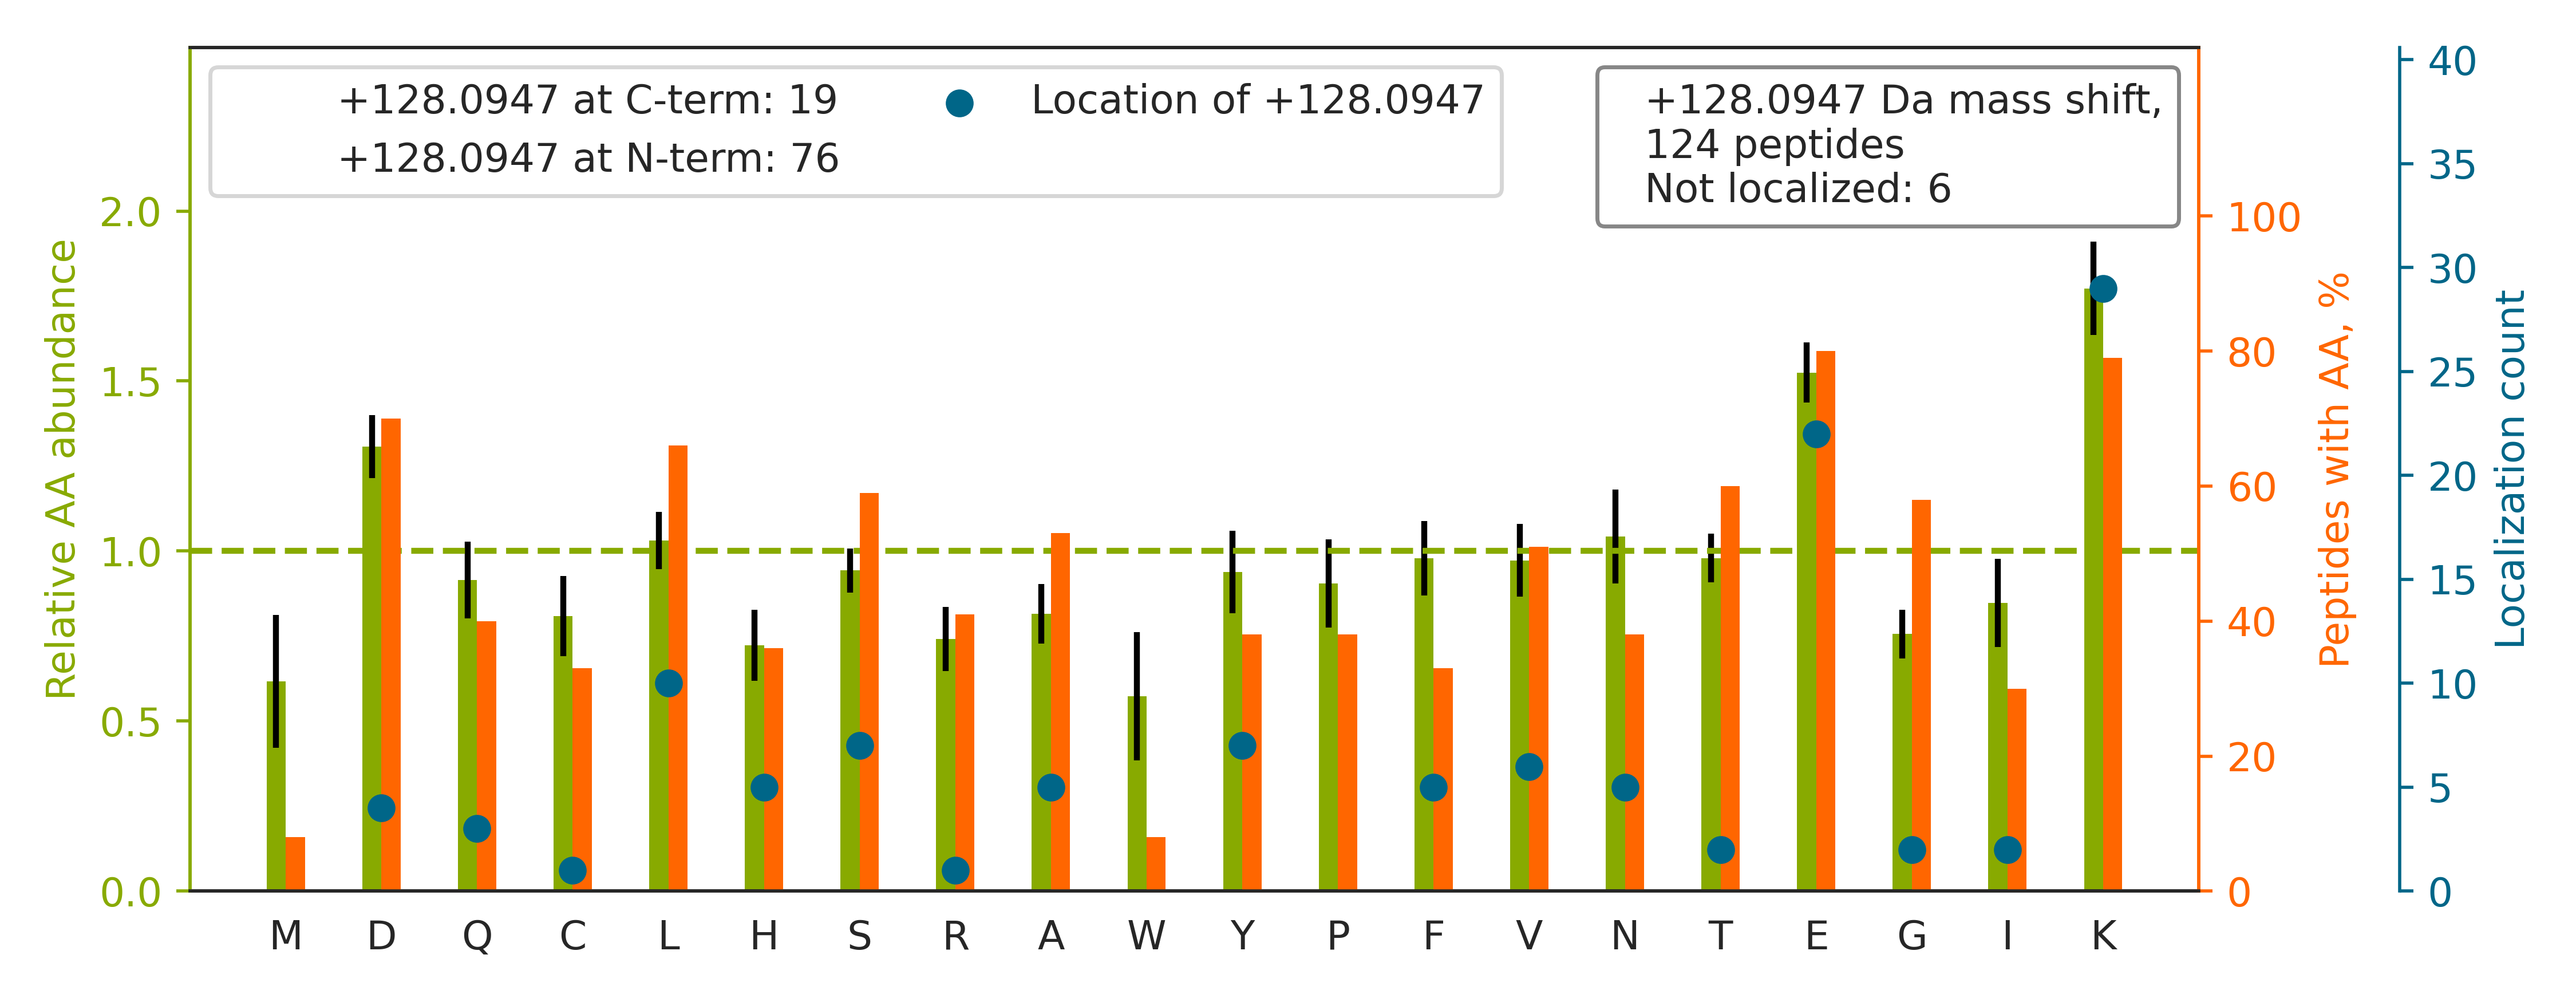

The file beside this chart, header and first rows:
top isoform	localization score	spectrum
K.AEEEHLGILGPQLHADVGDKVK.I		man_10.14595.14595.3
R.L[+128]VRPEVDVMCTAFHDNEETFLK.K	1	man_10.23101.23101.3
K.G[+128]VCEETSGAYEKTDTDGK.F	0.9982	man_10.2858.2858.3
K.EACPTGLYTHSGE[+128]CCK.A	0.9975	man_11.4396.4396.2
K.A[+128]CAHWSGHCCLWDASVQVK.A	1.0	man_12.14829.14829.3
R.S[+128]YSCQVTHEGSTVEK.T	1	man_12.1680.1680.3
K.KPSQLSSFSWDNCDE[+128]GKDPAVIR.S	0.9896	man_13.16687.16687.4
R.L[+128]SDAGQYLCQAGDDSNSNK.K	1.0	man_14.12942.12942.2
K.D[+128]DSTKPKPEEEVKPVKEPDIKPQK.D	0.7122	man_14.5200.5200.3
K.LQCVDLHVISNDVCAQVHPQK.V		man_20.21472.21472.2
K.SPIFGPEEVNSVE[+128]GNSVSITCYYPPTSVNR.H	1.0	man_16.22480.22480.3
K.DTEEE[+128]DFHVDQVTTVK.V	0.9242	man_11.13145.13145.3
K.VHTE[+128]CCHGDLLECADDR.A	1	man_15.8615.8615.3
K.VDK[+128]NDEAEYICIAENK.A	0.2889	man_11.14068.14068.2
K.ATE[+128]DEGSEQKIPEATNR.R	1	man_12.3318.3318.2
R.L[+128]VRPEVDVMCTAFHDNEETFLKK.Y	0.4096	man_12.22122.22122.5
K.KEDSCQLGYSAGPCMGMTSR.Y		man_19.13816.13816.3
K.A[+128]DDKETCFAEEGK.K	1	man_15.3295.3295.2
K.N[+128]ILDRQDPPSVVVTSHQAPGEK.K	1.0	man_11.12725.12725.3
K.L[+128]SENTDFLAPGVSSFTDSNQQESITKR.E	0.6719	man_10.20814.20814.4
K.ELSSFIDKGQELCADYSENTFTEYK[+128].K	0.9285	man_14.24874.24874.3
R.S[+128]TEYGEGYACDTDLR.G	0.9994	man_15.12195.12195.2
K.YQKEEFCGLLSSPTGPLSSCHK[+128].L	1.0	man_11.18550.18550.3
K.N[+128]PLVWVHASPEHVVVTR.N	1.0	man_18.18318.18318.2
K.E[+128]SNEELTESCETK.K	0.9998	man_15.2586.2586.2
K.VDNALQSGNSQESVTEQDSK[+128].D	0.9997	man_10.5272.5272.3
K.K[+128]DEELSSALEK.M	0.9987	man_19.6507.6507.2
K.A[+128]AFTECCQAADK.A	1	man_20.3867.3867.2
K.Y[+128]ICENQDSISSK.L	1	man_19.6243.6243.2
K.V[+128]HTECCHGDLLECADDRADLAK.Y	0.9997	man_18.12713.12713.4
K.NLNEKDYE[+128]LLCLDGTR.K	0.9996	man_11.18883.18883.2
K.REDCSPADKPYIDEAR.R		man_18.5945.5945.3
K.E[+128]DEYPVGSECCPK.C	0.9989	man_10.5204.5204.2
K.I[+128]KDPDASKPEDWDER.A	0.9448	man_14.6935.6935.3
K.TCVADESAENCDK[+128].S	0.9931	man_16.3383.3383.2
K.V[+128]TYTSQEDLVEKK.C	1	man_11.7017.7017.2
R.ETTCSKESNEELTESCETK[+128].K	0.2698	man_16.5036.5036.3
K.K[+128]VEAQLQELQVK.F	0.9671	man_18.12015.12015.2
K.KLYHSEAFTVNFGDTEEAK[+128].K	0.7729	man_20.16125.16125.3
K.K[+128]VPQVSTPTLVEVSR.N	1	man_20.13742.13742.2
K.E[+128]IADYLAAGKDER.A	1	man_16.12388.12388.2
R.KTLLSNLEEAK[+128].K	0.9891	man_20.12686.12686.2
K.L[+128]NVTEQEKIDK.L	1	man_20.4845.4845.2
K.EEE[+128]KEELMEWWK.M	0.2918	man_18.23727.23727.2
K.F[+128]PVFNPATEEELCQVEEGDKEDVDK.A	0.3842	man_15.26076.26076.3
R.KFQGLQQTVDK[+128].K	1	man_12.5405.5405.2
K.IEDVGSDEEDDSGKDK[+128].K	0.9804	man_19.1313.1313.3
K.Y[+128]AAELHLVHWNTK.Y	0.9985	man_18.16770.16770.4
R.DKYEPAAVSEQGDK[+128].K	0.9984	man_19.4129.4129.3
K.S[+128]TDEPSEKDALQPGR.N	0.9999	man_11.3151.3151.3
K.Q[+128]TIDNSQGAYQEAFDISKK.E	1	man_11.15143.15143.4
R.RFSTEYELQQLEQFK[+128].K	0.9556	man_16.19546.19546.4
R.HEAFE[+128]SDLAAHQDR.V	1.0	man_19.6558.6558.3
K.E[+128]TCFAEEGKK.L	1	man_16.2729.2729.2
K.H[+128]STIFENLANK.A	1	man_18.13074.13074.2
K.V[+128]TEENKELANELR.R	0.9999	man_20.9014.9014.2
K.L[+128]YHSEAFTVNFGDTEEAKK.Q	0.9999	man_10.14612.14612.4
K.H[+128]GPVGLLHVDAHTDTTDK.A	1	man_14.7891.7891.3
K.V[+128]PQVSTPTLVEVSR.N	1	man_11.16985.16985.2
K.V[+128]EHSDLSFSK.D	0.9998	man_10.3777.3777.2
... 64 more rows
